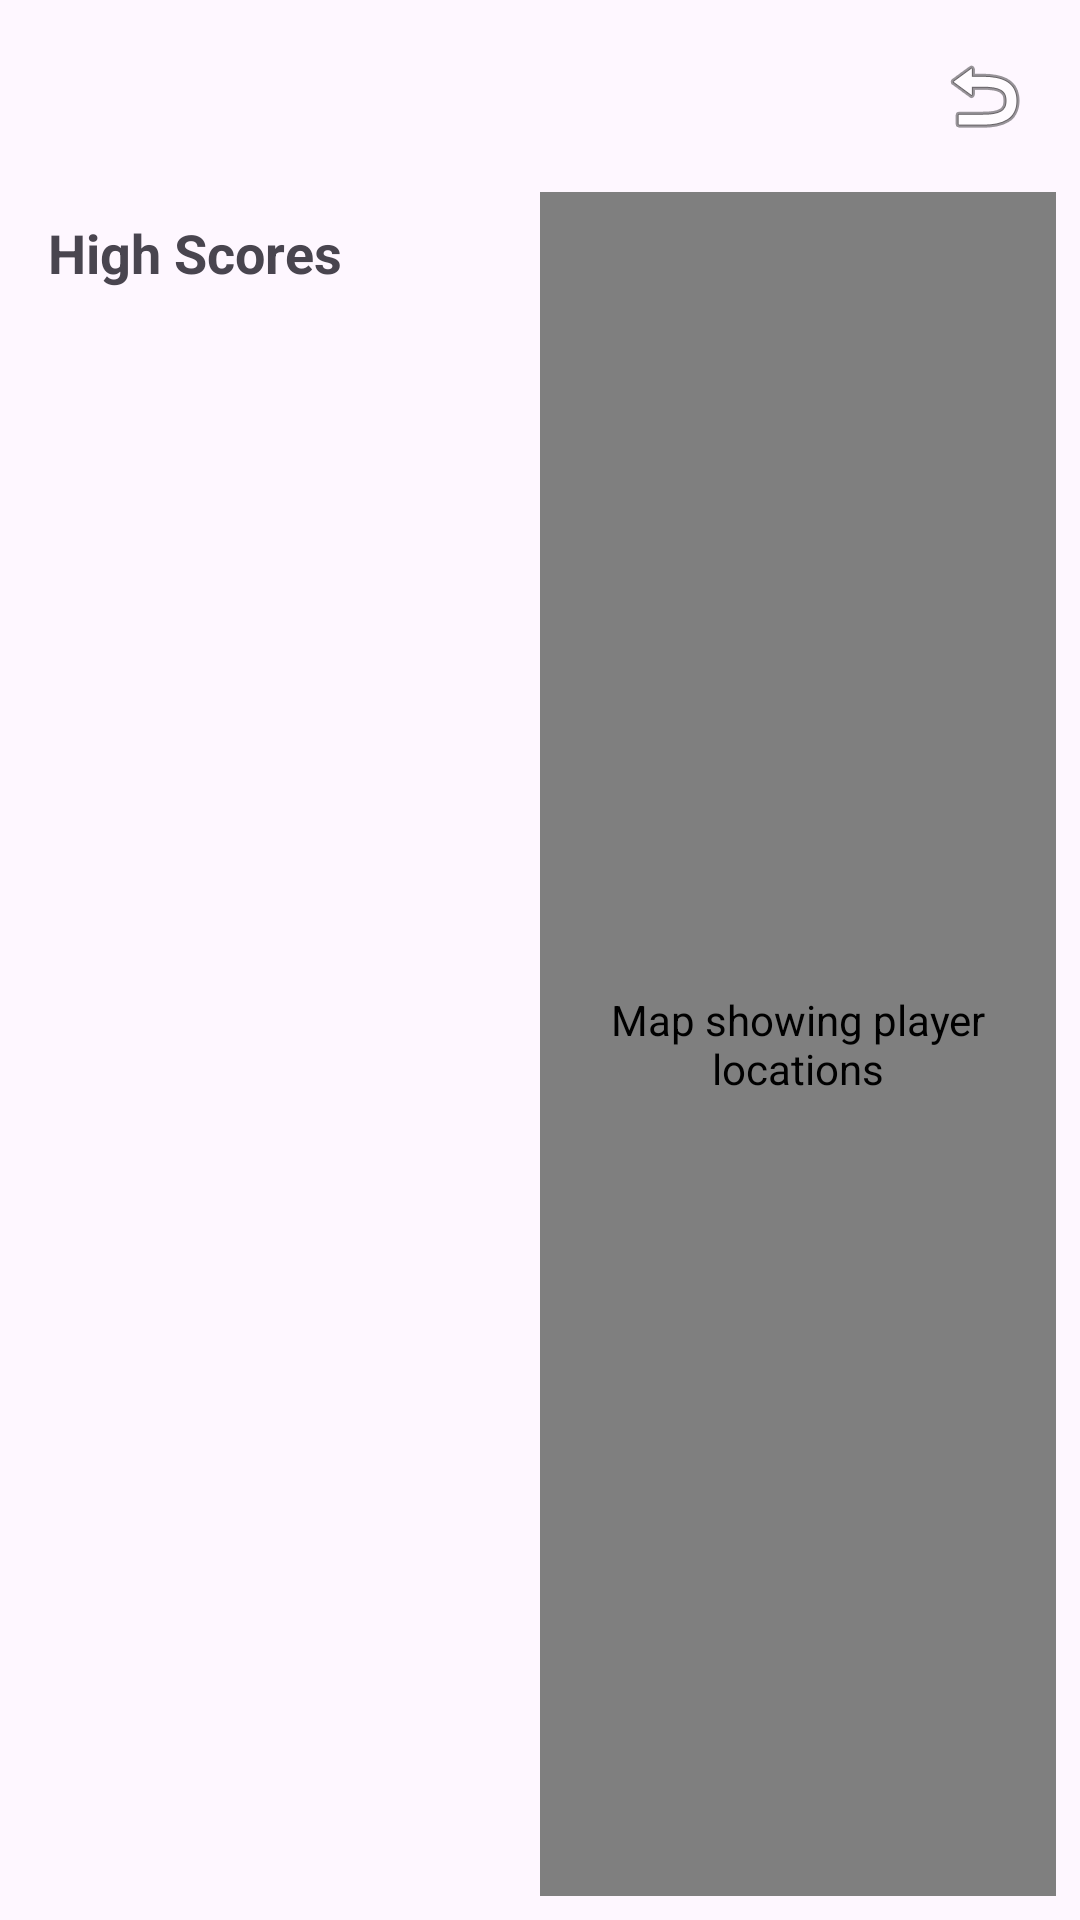

Produce the Android XML layout that renders to this screen, including the resource entries it uses.
<!-- AndroidManifest.xml: application theme Theme.Project1game -->
<!-- res/layout/activity_high_scores.xml -->
<?xml version="1.0" encoding="utf-8"?>
<RelativeLayout
    xmlns:android="http://schemas.android.com/apk/res/android"
    android:layout_width="match_parent"
    android:layout_height="match_parent"
    android:padding="8dp">


    <ImageButton
        android:id="@+id/btnBack"
        android:layout_width="wrap_content"
        android:layout_height="wrap_content"
        android:layout_alignParentEnd="true"
        android:layout_alignParentTop="true"
        android:background="?attr/selectableItemBackgroundBorderless"
        android:padding="8dp"
        android:src="@android:drawable/ic_menu_revert"
        android:contentDescription="Back" />


    <LinearLayout
        android:id="@+id/contentLayout"
        android:layout_below="@id/btnBack"
        android:layout_width="match_parent"
        android:layout_height="match_parent"
        android:orientation="horizontal"
        android:layout_marginTop="8dp">


        <LinearLayout
            android:layout_width="0dp"
            android:layout_height="match_parent"
            android:layout_weight="1"
            android:orientation="vertical">

            <TextView
                android:id="@+id/titleTextView"
                android:layout_width="wrap_content"
                android:layout_height="wrap_content"
                android:text="High Scores"
                android:textSize="18sp"
                android:textStyle="bold"
                android:padding="8dp" />

            <androidx.recyclerview.widget.RecyclerView
                android:id="@+id/recyclerView"
                android:layout_width="match_parent"
                android:layout_height="0dp"
                android:layout_weight="1"
                android:scrollbars="vertical"
                android:padding="4dp"/>
        </LinearLayout>


        <com.google.android.gms.maps.MapView
            android:id="@+id/mapView"
            android:layout_width="0dp"
            android:layout_height="match_parent"
            android:layout_weight="1"
            android:contentDescription="Map showing player locations"/>
    </LinearLayout>

</RelativeLayout>
<!-- resources referenced by this layout -->
<resources>
  <style name="Theme.Project1game" parent="Base.Theme.Project1game" />
  <style name="Base.Theme.Project1game" parent="Theme.Material3.DayNight.NoActionBar">
          
          
      </style>
</resources>
